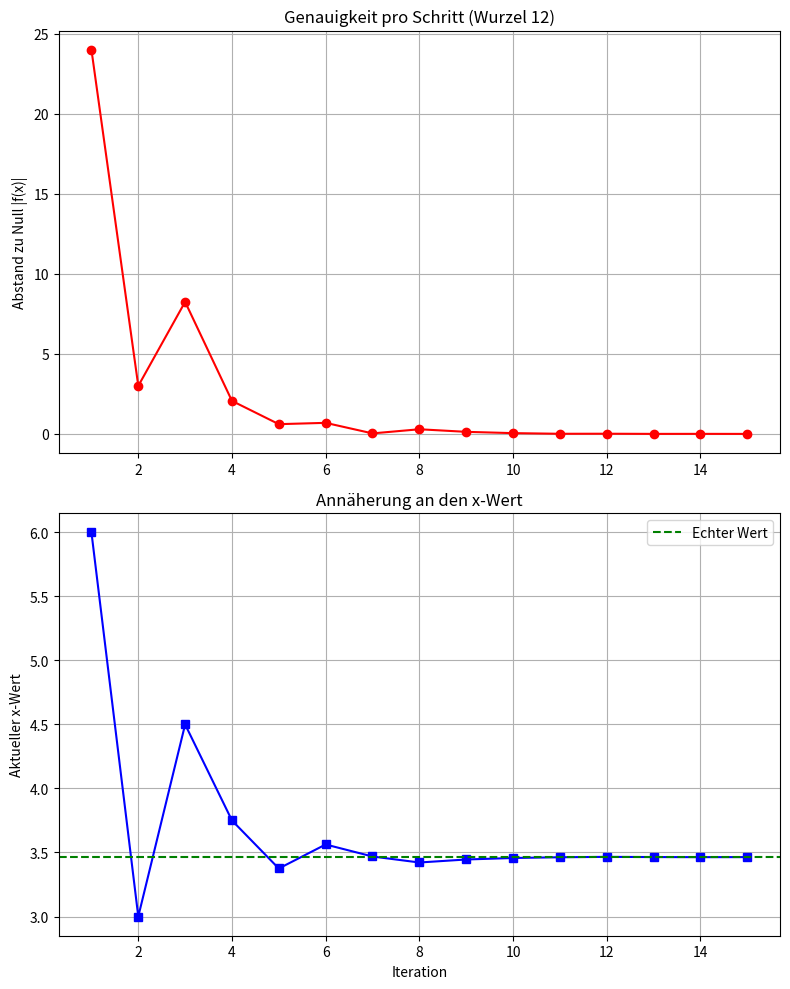

The matplotlib source for this figure:
import matplotlib.pyplot as plt
import math

def visualisierung_nullstelle(n: float):
    # Vorbereitung der Daten
    iterationen = []
    fehler = []
    x_werte = []
    
    # Bisektions-Logik zum Sammeln der Daten
    a, b = 0, n
    formel = f"x**2 - {n}"
    
    for i in range(1, 16): 
        m = (a + b) / 2
        f_m = eval(formel, {"x": m})
        
        iterationen.append(i)
        fehler.append(abs(f_m))
        x_werte.append(m)
        
        if (eval(formel, {"x": a}) * f_m) < 0:
            b = m
        else:
            a = m

    # Plotting mit Subplots 
    fig, (ax1, ax2) = plt.subplots(2, 1, figsize=(8, 10))

    # Plot 1: Genauigkeit
    ax1.plot(iterationen, fehler, 'r-o')
    ax1.set_title(f"Genauigkeit pro Schritt (Wurzel {n})")
    ax1.set_ylabel("Abstand zu Null |f(x)|")
    ax1.grid(True)

    # Plot 2: Annäherung der Lösung
    ax2.plot(iterationen, x_werte, 'b-s')
    ax2.axhline(y=math.sqrt(n), color='g', linestyle='--', label="Echter Wert")
    ax2.set_title("Annäherung an den x-Wert")
    ax2.set_xlabel("Iteration")
    ax2.set_ylabel("Aktueller x-Wert")
    ax2.legend()
    ax2.grid(True)

    plt.tight_layout()
    plt.show()

# Aufruf für Katalognummer 
if __name__ == "__main__":
    visualisierung_nullstelle(12)
